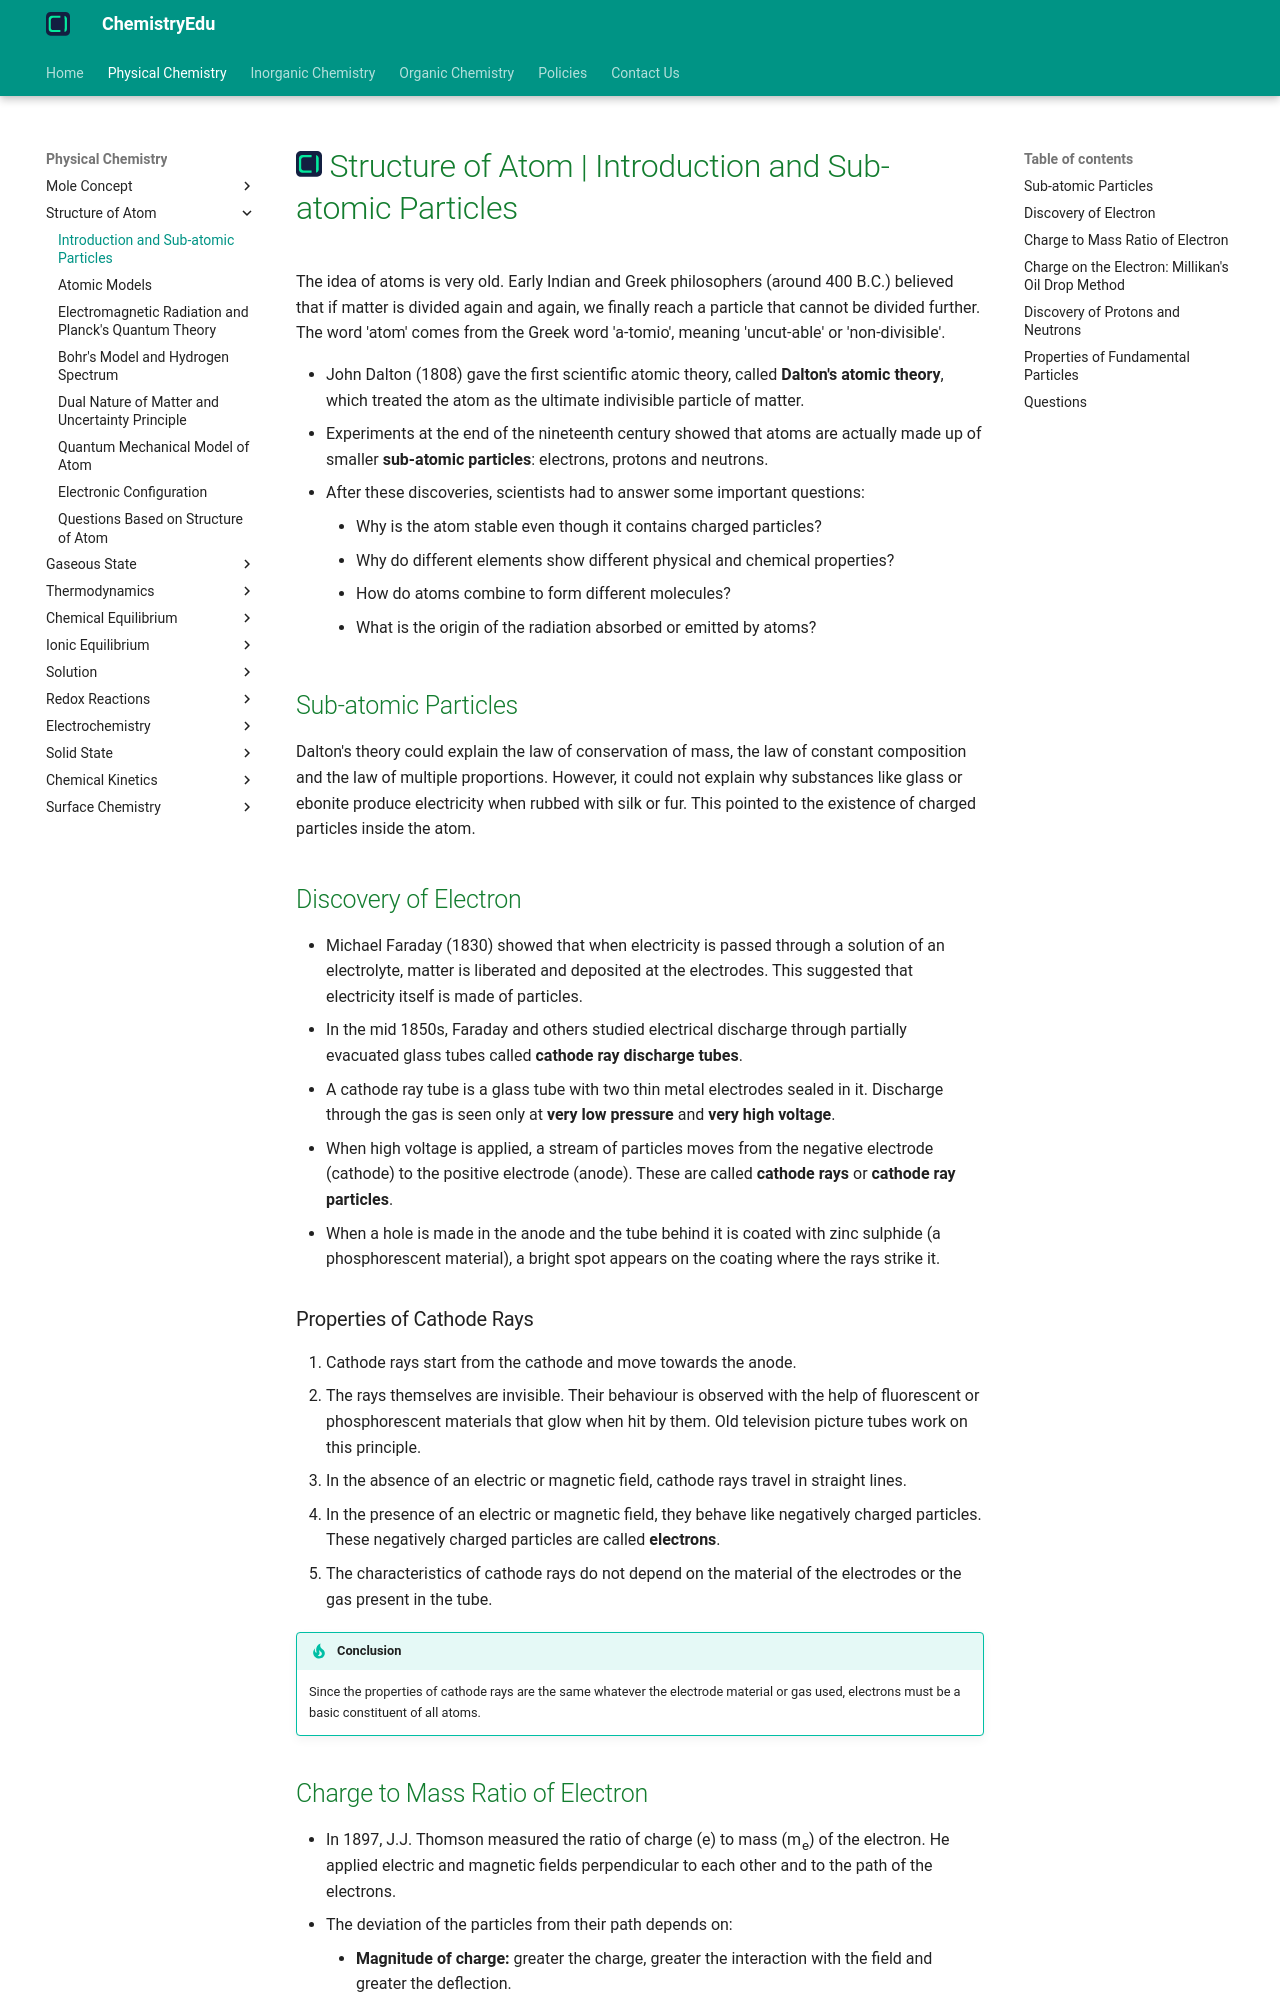

repository: KingChampion36/chemistryedu · page: physical-chemistry/structure-of-atom/introduction/index.html · generator: mkdocs

---
title: Structure of Atom | Introduction and Sub-atomic Particles
description: An atom is made up of smaller sub-atomic particles, namely electrons, protons and neutrons, whose discovery showed that the atom is not indivisible as Dalton had proposed.
---

# [![ChemistryEdu Logo](../../images/favicon.svg){ align=left, width=3.8% }](../../index.md)  Structure of Atom | Introduction and Sub-atomic Particles

The idea of atoms is very old. Early Indian and Greek philosophers (around 400 B.C.) believed that if matter is divided again and again, we finally reach a particle that cannot be divided further. The word 'atom' comes from the Greek word 'a-tomio', meaning 'uncut-able' or 'non-divisible'.

* John Dalton (1808) gave the first scientific atomic theory, called **Dalton's atomic theory**, which treated the atom as the ultimate indivisible particle of matter.
* Experiments at the end of the nineteenth century showed that atoms are actually made up of smaller **sub-atomic particles**: electrons, protons and neutrons.
* After these discoveries, scientists had to answer some important questions:
    * Why is the atom stable even though it contains charged particles?
    * Why do different elements show different physical and chemical properties?
    * How do atoms combine to form different molecules?
    * What is the origin of the radiation absorbed or emitted by atoms?

## Sub-atomic Particles

Dalton's theory could explain the law of conservation of mass, the law of constant composition and the law of multiple proportions. However, it could not explain why substances like glass or ebonite produce electricity when rubbed with silk or fur. This pointed to the existence of charged particles inside the atom.

## Discovery of Electron

* Michael Faraday (1830) showed that when electricity is passed through a solution of an electrolyte, matter is liberated and deposited at the electrodes. This suggested that electricity itself is made of particles.
* In the mid 1850s, Faraday and others studied electrical discharge through partially evacuated glass tubes called **cathode ray discharge tubes**.
* A cathode ray tube is a glass tube with two thin metal electrodes sealed in it. Discharge through the gas is seen only at **very low pressure** and **very high voltage**.
* When high voltage is applied, a stream of particles moves from the negative electrode (cathode) to the positive electrode (anode). These are called **cathode rays** or **cathode ray particles**.
* When a hole is made in the anode and the tube behind it is coated with zinc sulphide (a phosphorescent material), a bright spot appears on the coating where the rays strike it.

### Properties of Cathode Rays

1. Cathode rays start from the cathode and move towards the anode.
2. The rays themselves are invisible. Their behaviour is observed with the help of fluorescent or phosphorescent materials that glow when hit by them. Old television picture tubes work on this principle.
3. In the absence of an electric or magnetic field, cathode rays travel in straight lines.
4. In the presence of an electric or magnetic field, they behave like negatively charged particles. These negatively charged particles are called **electrons**.
5. The characteristics of cathode rays do not depend on the material of the electrodes or the gas present in the tube.

!!! tip "Conclusion"

    Since the properties of cathode rays are the same whatever the electrode material or gas used, electrons must be a basic constituent of all atoms.
